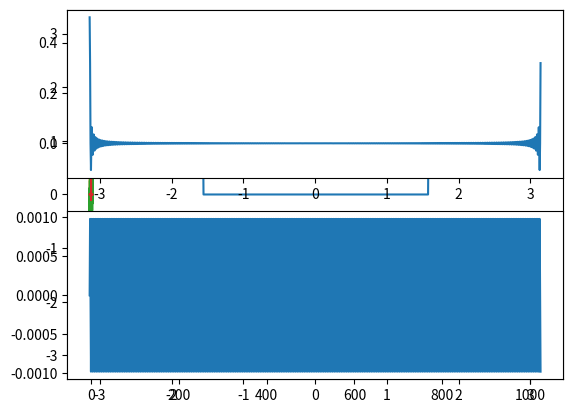

Generate this figure with matplotlib:
import numpy as np
print(np.__version__)

from scipy.fftpack import fft, ifft
import matplotlib.pyplot as plt
import seaborn

pi = np.pi
len = 1024
x = np.linspace(0, len, len)
X = np.linspace(-pi, pi, len)
f = np.ones(len)
quarter_len = int(len/4)
half_len = int(len/2)
# f[half_len:len] = 0
f[quarter_len:len-quarter_len] = 0
F = fft(f)/len
mag = np.abs(F)
phase = np.angle(F)
real = np.real(F)
img = np.imag(F)
plt.plot(x, f)
plt.show()
plt.plot(X, mag)
plt.show()
plt.plot(X, phase)
plt.show()
plt.plot(X, np.roll(real, half_len))
plt.show()
plt.subplot(211)
plt.plot(X, real)
plt.subplot(212)
plt.plot(X, img)
plt.show()



